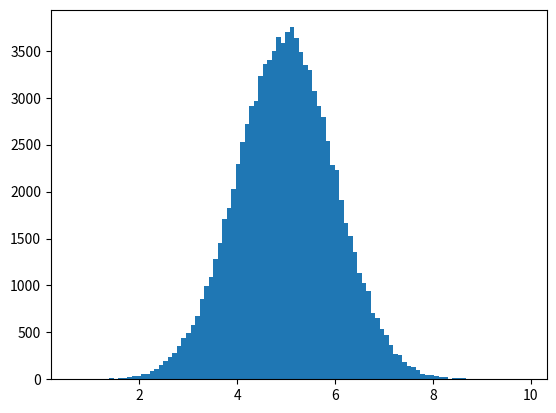

Generate this figure with matplotlib:
# normal data distribution

import numpy
import matplotlib.pyplot as plt

x = numpy.random.normal(5.0, 1.0, 100000)

plt.hist(x,100)
plt.show()
